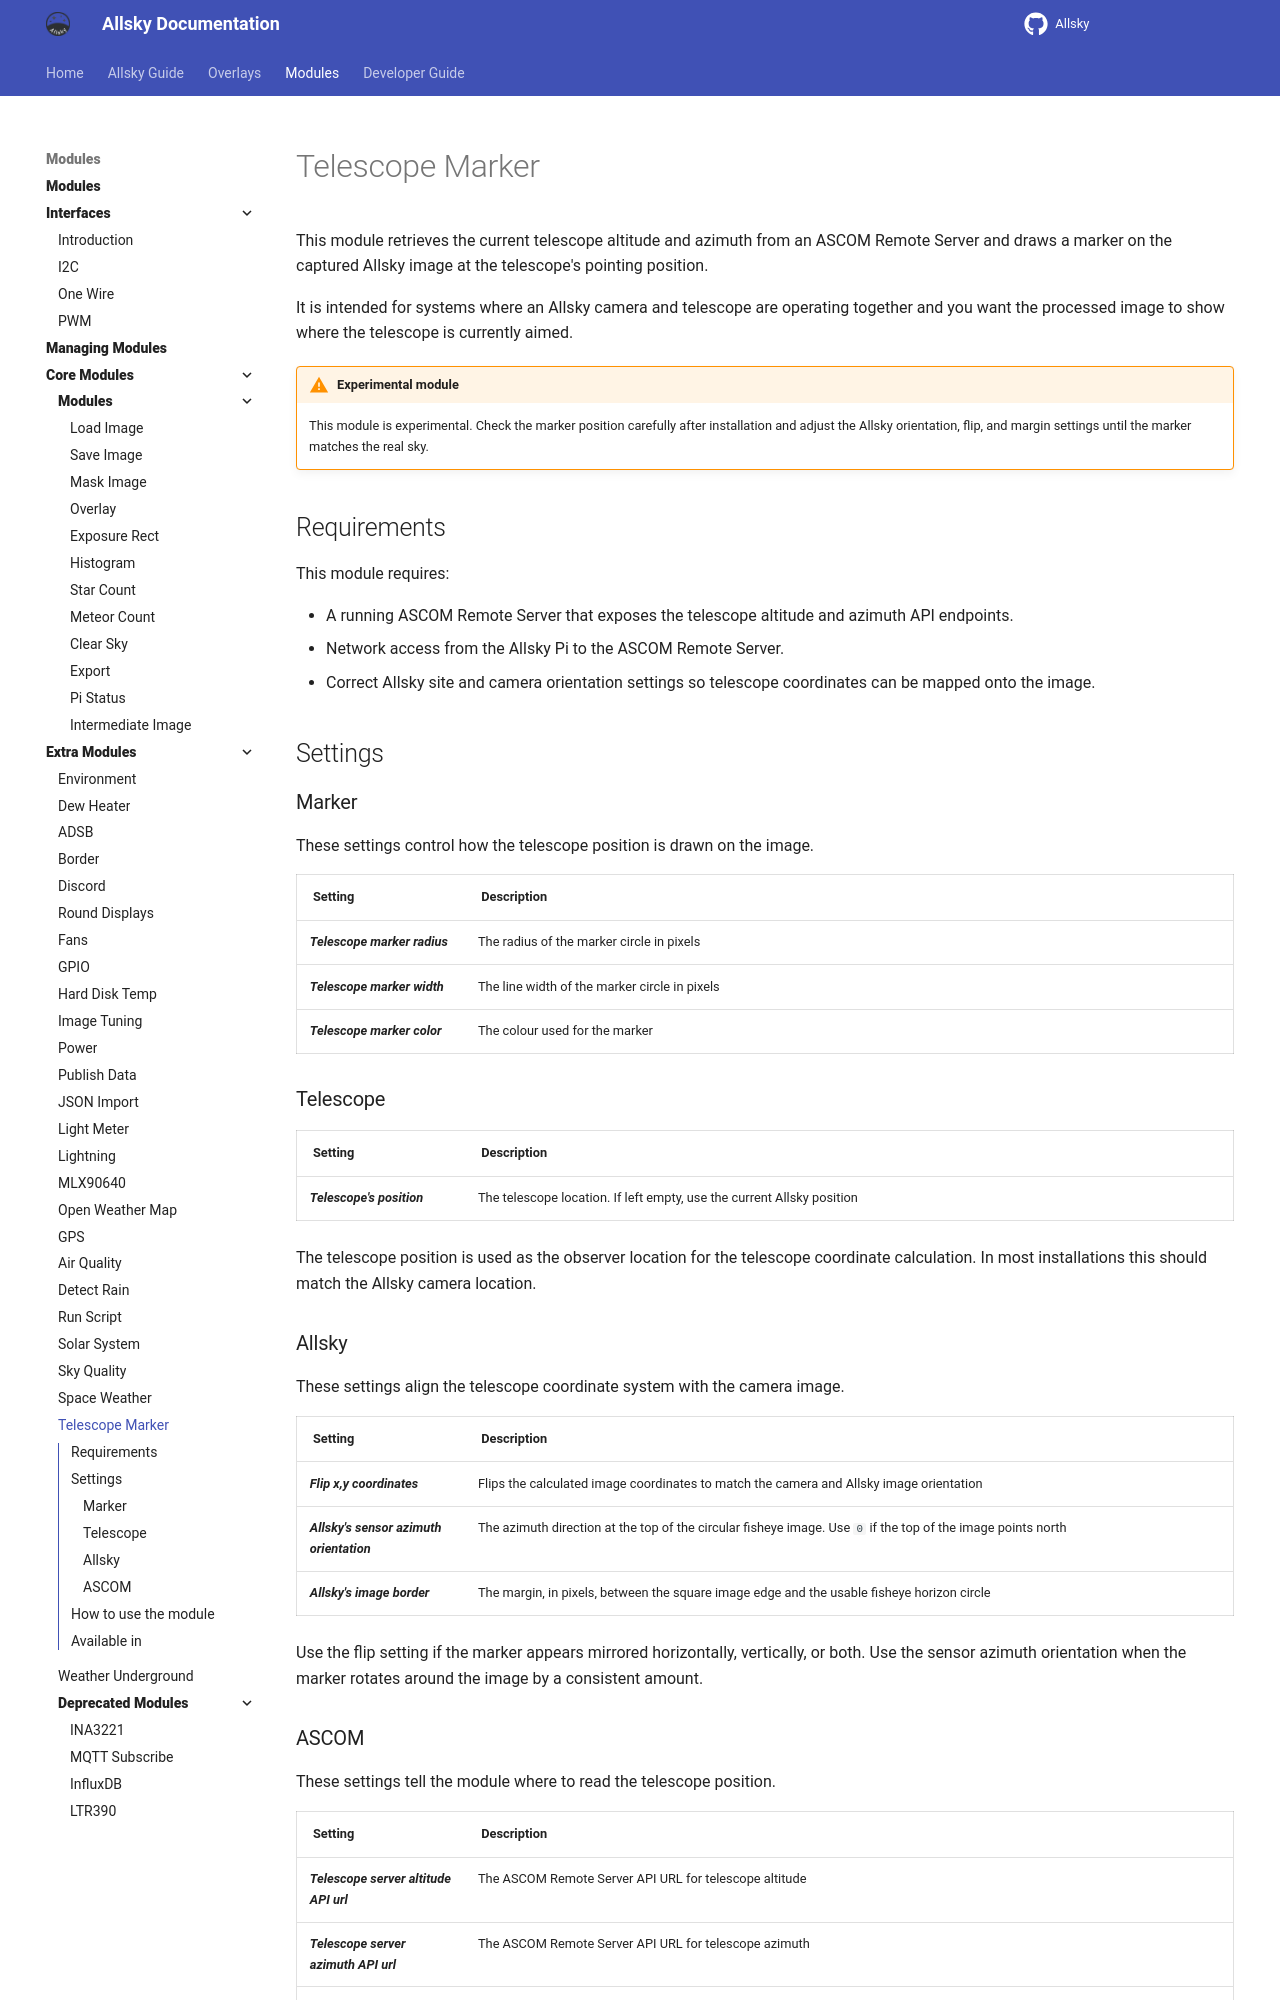

repository: AllskyTeam/allsky · page: allsky_modules/extra/telescope_marker.html · generator: mkdocs

This module retrieves the current telescope altitude and azimuth from an ASCOM Remote Server and draws a marker on the captured Allsky image at the telescope's pointing position.

It is intended for systems where an Allsky camera and telescope are operating together and you want the processed image to show where the telescope is currently aimed.

!!! warning  "Experimental module"

    This module is experimental. Check the marker position carefully after installation and adjust the Allsky orientation, flip, and margin settings until the marker matches the real sky.

## Requirements { data-toc-label="Requirements" }

This module requires:

- A running ASCOM Remote Server that exposes the telescope altitude and azimuth API endpoints.
- Network access from the Allsky Pi to the ASCOM Remote Server.
- Correct Allsky site and camera orientation settings so telescope coordinates can be mapped onto the image.

## Settings { data-toc-label="Settings" }

### Marker { data-toc-label="Marker" }

These settings control how the telescope position is drawn on the image.

| Setting | Description |
|--------|-------------|
| Telescope marker radius | The radius of the marker circle in pixels |
| Telescope marker width | The line width of the marker circle in pixels |
| Telescope marker color | The colour used for the marker |

### Telescope { data-toc-label="Telescope" }

| Setting | Description |
|--------|-------------|
| Telescope's position | The telescope location. If left empty, use the current Allsky position |

The telescope position is used as the observer location for the telescope coordinate calculation. In most installations this should match the Allsky camera location.

### Allsky { data-toc-label="Allsky" }

These settings align the telescope coordinate system with the camera image.

| Setting | Description |
|--------|-------------|
| Flip x,y coordinates | Flips the calculated image coordinates to match the camera and Allsky image orientation |
| Allsky's sensor azimuth orientation | The azimuth direction at the top of the circular fisheye image. Use `0` if the top of the image points north |
| Allsky's image border | The margin, in pixels, between the square image edge and the usable fisheye horizon circle |

Use the flip setting if the marker appears mirrored horizontally, vertically, or both. Use the sensor azimuth orientation when the marker rotates around the image by a consistent amount.
